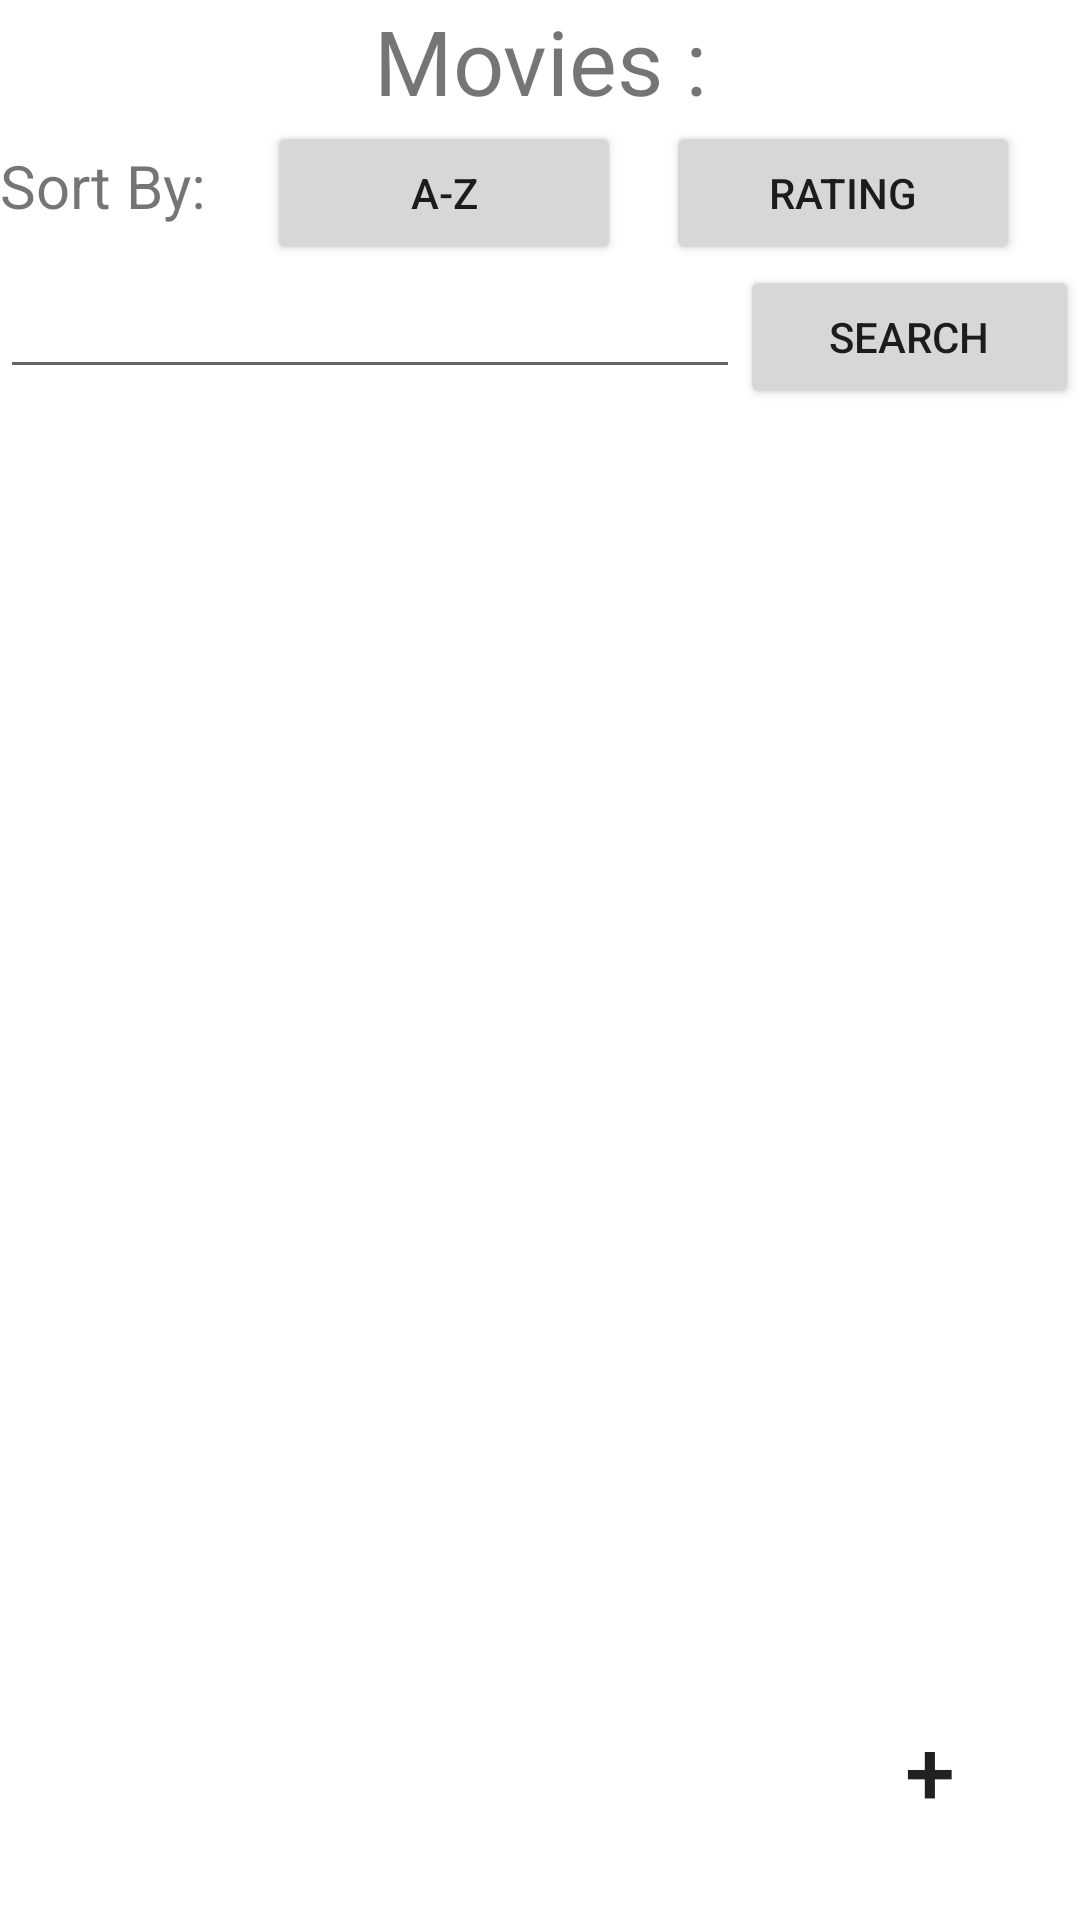

Here is an Android app screen rendered from its layout file. Give the layout XML and the strings, colors and styles it references.
<!-- AndroidManifest.xml: application theme Theme.P3BTubes1 -->
<!-- res/layout/list_fragment.xml -->
<?xml version="1.0" encoding="utf-8"?>
<RelativeLayout
    xmlns:android="http://schemas.android.com/apk/res/android"
    android:id="@+id/fragmentContainer"
    android:layout_width="match_parent"
    android:layout_height="match_parent"
    android:orientation="vertical"
    android:layout_marginTop="60dp">

    <TextView
        android:layout_width="match_parent"
        android:layout_height="wrap_content"
        android:textAlignment="center"
        android:textSize="30dp"
        android:id="@+id/yourMovie"
        android:text="@string/movies">
    </TextView>

    <LinearLayout
        android:id="@+id/sort"
        android:layout_width="match_parent"
        android:layout_height="wrap_content"
        android:orientation="horizontal"
        android:weightSum="1"
        android:layout_below="@+id/yourMovie">
        <TextView
            android:layout_width="wrap_content"
            android:layout_height="wrap_content"
            android:text="@string/sort_by"
            android:textSize="20dp"
            android:layout_weight="0.2">
        </TextView>

        <Button
            android:layout_width="wrap_content"
            android:layout_height="wrap_content"
            android:layout_weight="0.3"
            android:id="@+id/btnSortAZ"
            android:text="@string/a_z">
        </Button>

        <Button
            android:layout_width="wrap_content"
            android:layout_height="wrap_content"
            android:layout_weight="0.3"
            android:layout_marginLeft="15dp"
            android:id="@+id/btnSortRating"
            android:text="@string/rating">
        </Button>
    </LinearLayout>

    <LinearLayout
        android:id="@+id/filter"
        android:layout_width="match_parent"
        android:layout_height="wrap_content"
        android:orientation="horizontal"
        android:weightSum="1"
        android:layout_below="@+id/sort">
        <EditText
            android:layout_width="wrap_content"
            android:layout_height="wrap_content"
            android:id="@+id/etSearch"
            android:layout_weight="0.9">
        </EditText>

        <Button
            android:layout_width="wrap_content"
            android:layout_height="wrap_content"
            android:layout_weight="0.1"
            android:id="@+id/btnSearch"
            android:text="@string/search">
        </Button>
    </LinearLayout>


    <ListView
        android:id="@+id/lstMovie"
        android:layout_width="match_parent"
        android:layout_height="match_parent"
        android:layout_below="@+id/filter">
    </ListView>

    <Button
        android:layout_width="80dp"
        android:layout_height="80dp"
        android:layout_alignParentBottom="true"
        android:layout_alignParentRight="true"
        android:background="@drawable/button_circle"
        android:textSize="30dp"
        android:text="@string/addNew"
        android:id="@+id/addButton"
        android:layout_margin="10dp">
    </Button>

</RelativeLayout>
<!-- resources referenced by this layout -->
<resources>
  <string name="a_z">A-Z</string>
  <string name="addNew">+</string>
  <string name="movies">Movies :</string>
  <string name="rating">Rating</string>
  <string name="search">Search</string>
  <string name="sort_by">Sort By:</string>
  <style name="Theme.P3BTubes1" parent="Theme.MaterialComponents.DayNight.DarkActionBar">
          
          <item name="colorPrimary">@color/purple_500</item>
          <item name="colorPrimaryVariant">@color/purple_700</item>
          <item name="colorOnPrimary">@color/white</item>
          
          <item name="colorSecondary">@color/teal_200</item>
          <item name="colorSecondaryVariant">@color/teal_700</item>
          <item name="colorOnSecondary">@color/black</item>
          
          <item name="android:statusBarColor" tools:targetApi="l">?attr/colorPrimaryVariant</item>
          
          <item name="windowActionBar">false</item>
          <item name="windowNoTitle">true</item>
      </style>
  <!-- not gathered from this repository: default colours our renderer supplied (Android Studio template values) -->
  <color name="purple_500">#FF6200EE</color>
  <color name="purple_700">#FF3700B3</color>
  <color name="teal_200">#FF03DAC5</color>
  <color name="teal_700">#FF018786</color>
  <color name="black">#FF000000</color>
  <color name="white">#FFFFFFFF</color>
</resources>
